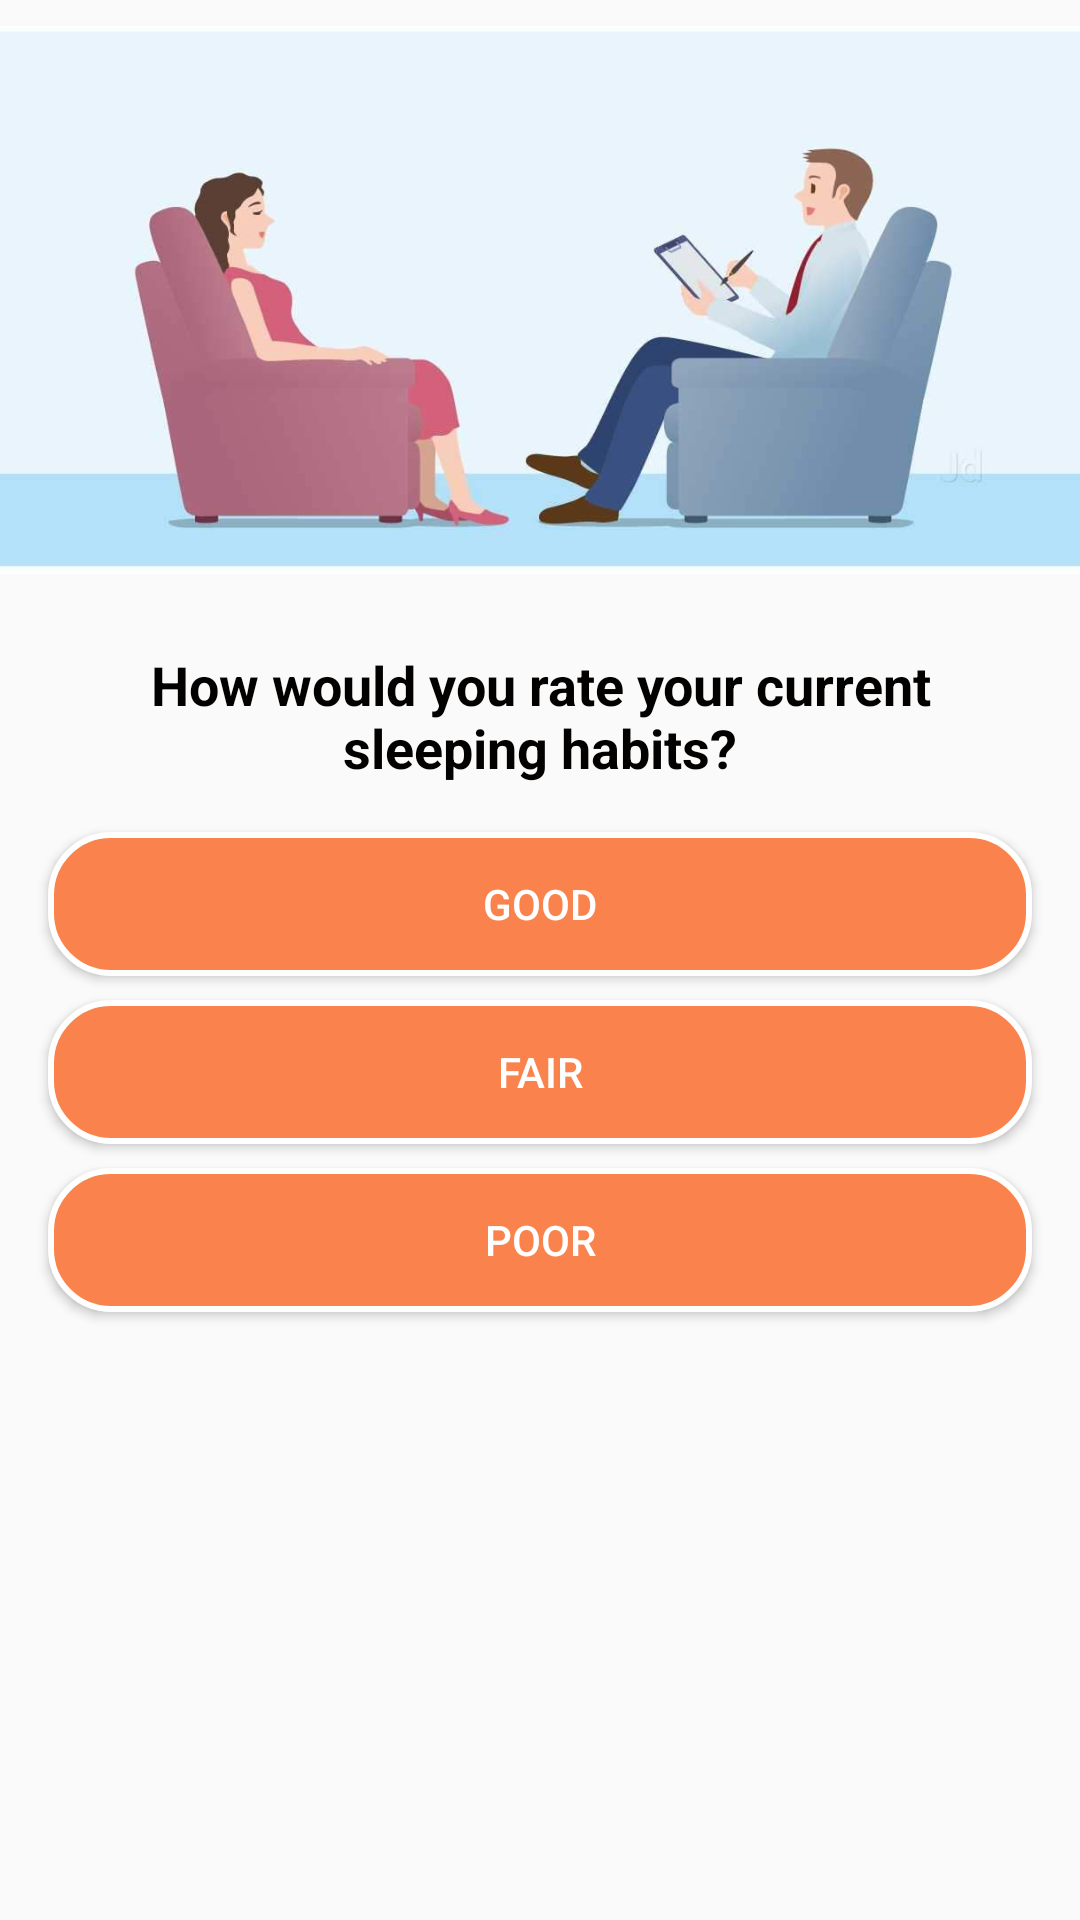

Write the Android layout XML for this screen, with the resource values it uses.
<!-- AndroidManifest.xml: application theme AppTheme -->
<!-- res/layout/activity_sleeping_habit.xml -->
<?xml version="1.0" encoding="utf-8"?>
<androidx.constraintlayout.widget.ConstraintLayout xmlns:android="http://schemas.android.com/apk/res/android"
    xmlns:app="http://schemas.android.com/apk/res-auto"
    xmlns:tools="http://schemas.android.com/tools"
    android:layout_width="match_parent"
    android:layout_height="match_parent"
    tools:context=".PatientRegistration.SleepingHabitActivity">

    <ImageView
        android:id="@+id/imageView3"
        android:layout_width="0dp"
        android:layout_height="200dp"
        app:layout_constraintEnd_toEndOf="parent"
        app:layout_constraintHorizontal_bias="0.0"
        app:layout_constraintStart_toStartOf="parent"
        app:layout_constraintTop_toTopOf="parent"
        app:srcCompat="@drawable/background" />

    <TextView
        android:id="@+id/textView"
        android:layout_width="0dp"
        android:layout_height="wrap_content"
        android:layout_marginStart="16dp"
        android:layout_marginTop="16dp"
        android:layout_marginEnd="16dp"
        android:text="How would you rate your current sleeping habits?"
        android:textAlignment="center"
        android:textColor="@color/black"
        android:textSize="18sp"
        android:textStyle="bold"
        app:layout_constraintEnd_toEndOf="parent"
        app:layout_constraintStart_toStartOf="@+id/imageView3"
        app:layout_constraintTop_toBottomOf="@+id/imageView3" />

    <Button
        android:id="@+id/goodSleeping"
        android:layout_width="0dp"
        android:layout_height="wrap_content"
        android:layout_marginTop="16dp"
        android:background="@drawable/round_corner_button"
        android:textColor="@color/white"
        android:text="Good"
        app:layout_constraintEnd_toEndOf="@+id/textView"
        app:layout_constraintStart_toStartOf="@+id/textView"
        app:layout_constraintTop_toBottomOf="@+id/textView" />

    <Button
        android:id="@+id/fairSleeping"
        android:layout_width="0dp"
        android:layout_height="wrap_content"
        android:layout_marginTop="8dp"
        android:text="Fair"
        android:background="@drawable/round_corner_button"
        android:textColor="@color/white"
        app:layout_constraintEnd_toEndOf="@+id/goodSleeping"
        app:layout_constraintStart_toStartOf="@+id/goodSleeping"
        app:layout_constraintTop_toBottomOf="@+id/goodSleeping" />

    <Button
        android:id="@+id/poorSleeping"
        android:layout_width="0dp"
        android:layout_height="wrap_content"
        android:layout_marginTop="8dp"
        android:background="@drawable/round_corner_button"
        android:textColor="@color/white"
        android:text="Poor"
        app:layout_constraintEnd_toEndOf="@+id/fairSleeping"
        app:layout_constraintStart_toStartOf="@+id/fairSleeping"
        app:layout_constraintTop_toBottomOf="@+id/fairSleeping" />

</androidx.constraintlayout.widget.ConstraintLayout>
<!-- resources referenced by this layout -->
<resources>
  <color name="black">#020100</color>
  <color name="white">#ffffff</color>
  <!-- drawable background: jpg bitmap (drawable-v24, 24134 bytes) -->
  <!-- drawable round_corner_button (drawable) -->
  <?xml version="1.0" encoding="utf-8"?>
  <shape
      xmlns:android="http://schemas.android.com/apk/res/android"
      android:shape="rectangle"   >
      <solid
          android:color="@color/colorAccent"
          />
      <stroke android:color="@color/white" android:width="2dp" />
      <corners
          android:radius="20dp">
  
      </corners>
  
  </shape>
  <style name="AppTheme" parent="Theme.AppCompat.Light.NoActionBar">
          
          <item name="colorPrimary">@color/colorPrimary</item>
          <item name="colorPrimaryDark">@color/colorPrimaryDark</item>
          <item name="colorAccent">@color/colorAccent</item>
      </style>
  <color name="colorAccent">#FA824C</color>
  <color name="colorPrimary">#FA824C</color>
  <color name="colorPrimaryDark">#FA824C</color>
</resources>
